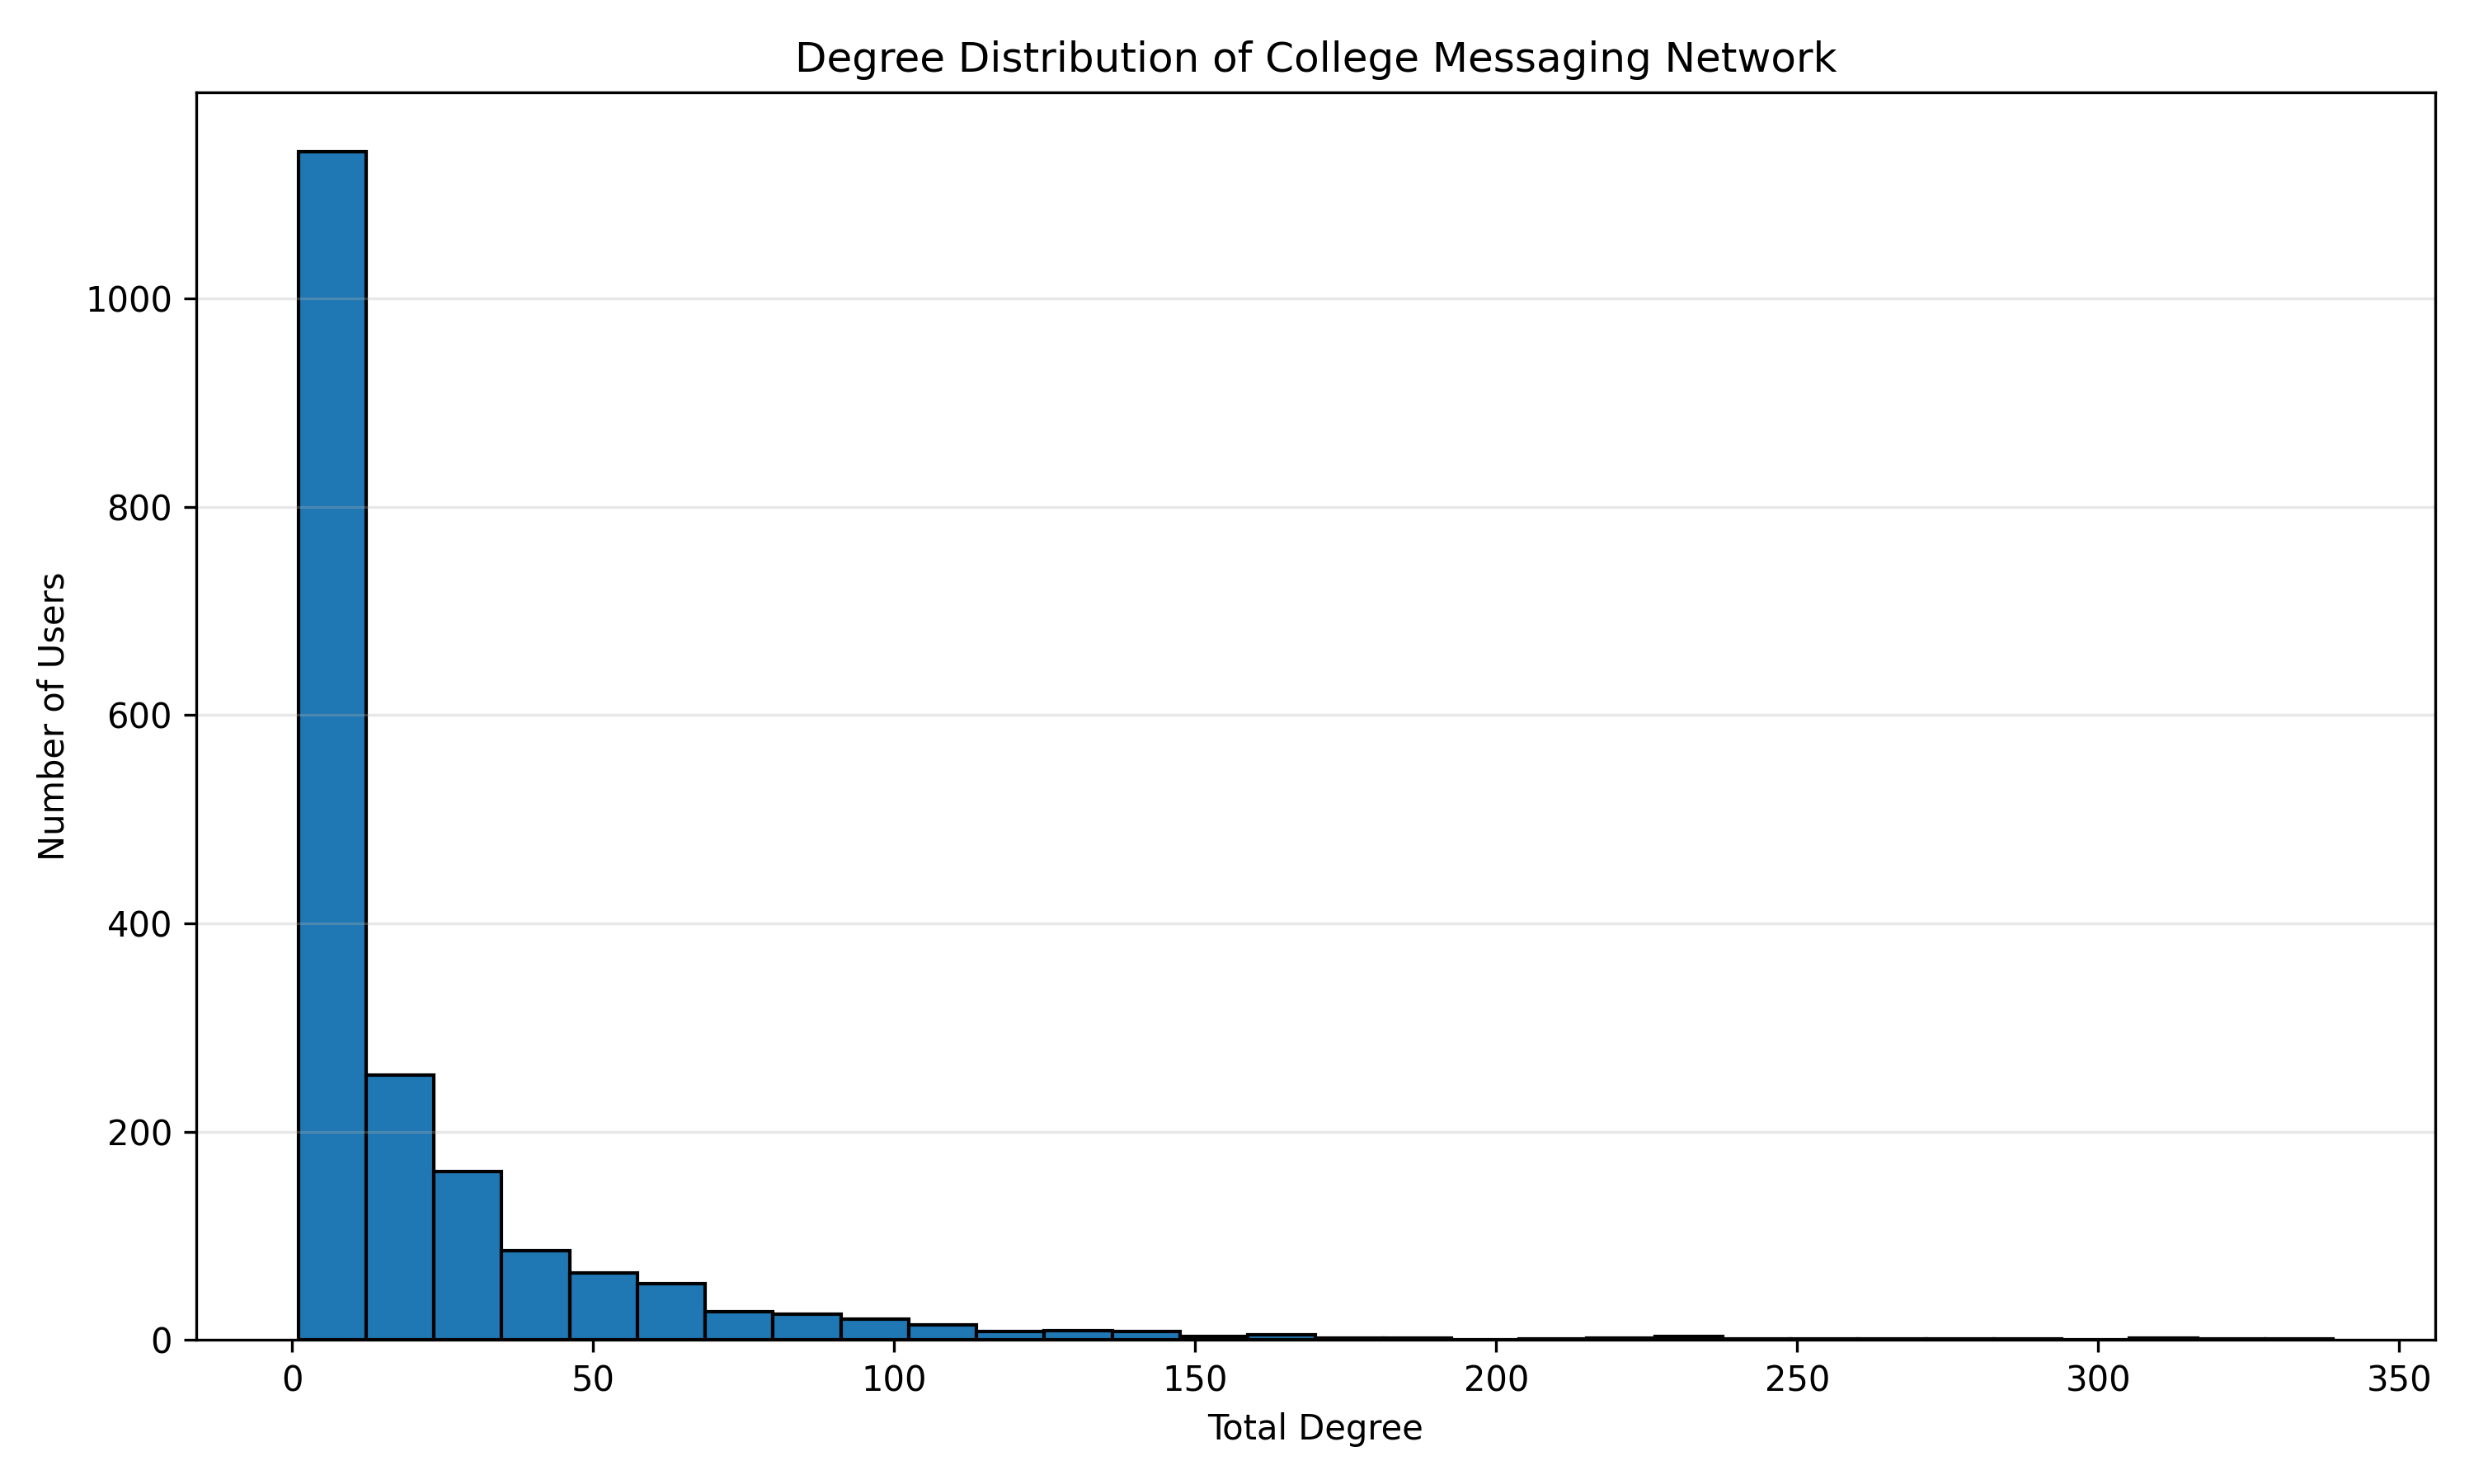

Source code (Python):

import pandas as pd
import matplotlib.pyplot as plt
from pathlib import Path

base_path = Path(__file__).resolve().parent.parent

degree_folder = base_path / "output" / "project_output_final" / "degrees"
output_folder = base_path / "visualization"

csv_file = next(degree_folder.glob("part-*.csv"))

df = pd.read_csv(csv_file)

print("Total users:", len(df))
print("\nDegree statistics:")
print(df["totalDegree"].describe())

plt.figure(figsize=(10, 6))

plt.hist(df["totalDegree"], bins=30, edgecolor="black")

plt.title("Degree Distribution of College Messaging Network")
plt.xlabel("Total Degree")
plt.ylabel("Number of Users")
plt.grid(axis="y", alpha=0.3)

plt.tight_layout()

output_file = output_folder / "degree_distribution.png"
plt.savefig(output_file, dpi=300)
plt.show()

print("\nVisualization saved at:", output_file)
